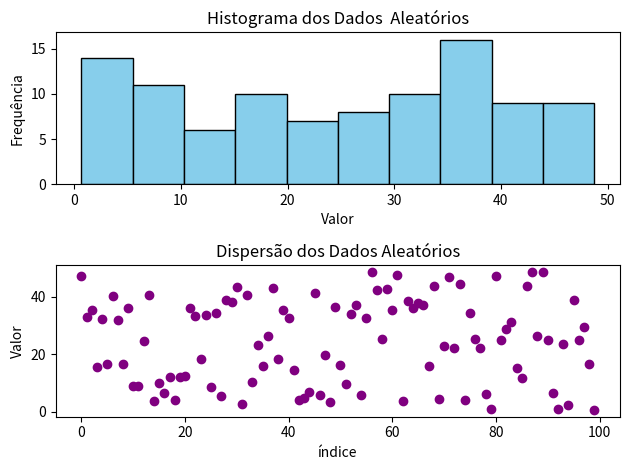

This figure's Python source:
from matplotlib import pyplot as plt
import numpy as np
#1 criar um array com 100 numeros aleatórios etre 0 e 50
dados = np.random.uniform(0,50,100)
#2 Criar Histogramas
plt.subplot(2,1,1)
plt.hist(dados, bins=10,color="skyblue",edgecolor="black")
plt.title("Histograma dos Dados  Aleatórios")
plt.xlabel("Valor")
plt.ylabel("Frequência")

#3 criar gráfico de dispersão (scatter plot)

indices = np.arange(len(dados))

plt.subplot(2,1,2)

plt.scatter(indices,dados,color="purple")
plt.title("Dispersão dos Dados Aleatórios")
plt.xlabel("índice")
plt.ylabel("Valor")

plt.tight_layout()

plt.show()
